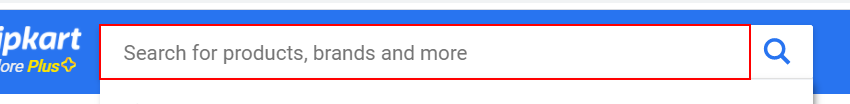
Workflow: Main

Step 1: type "Laptop[k(enter)]" into the text box

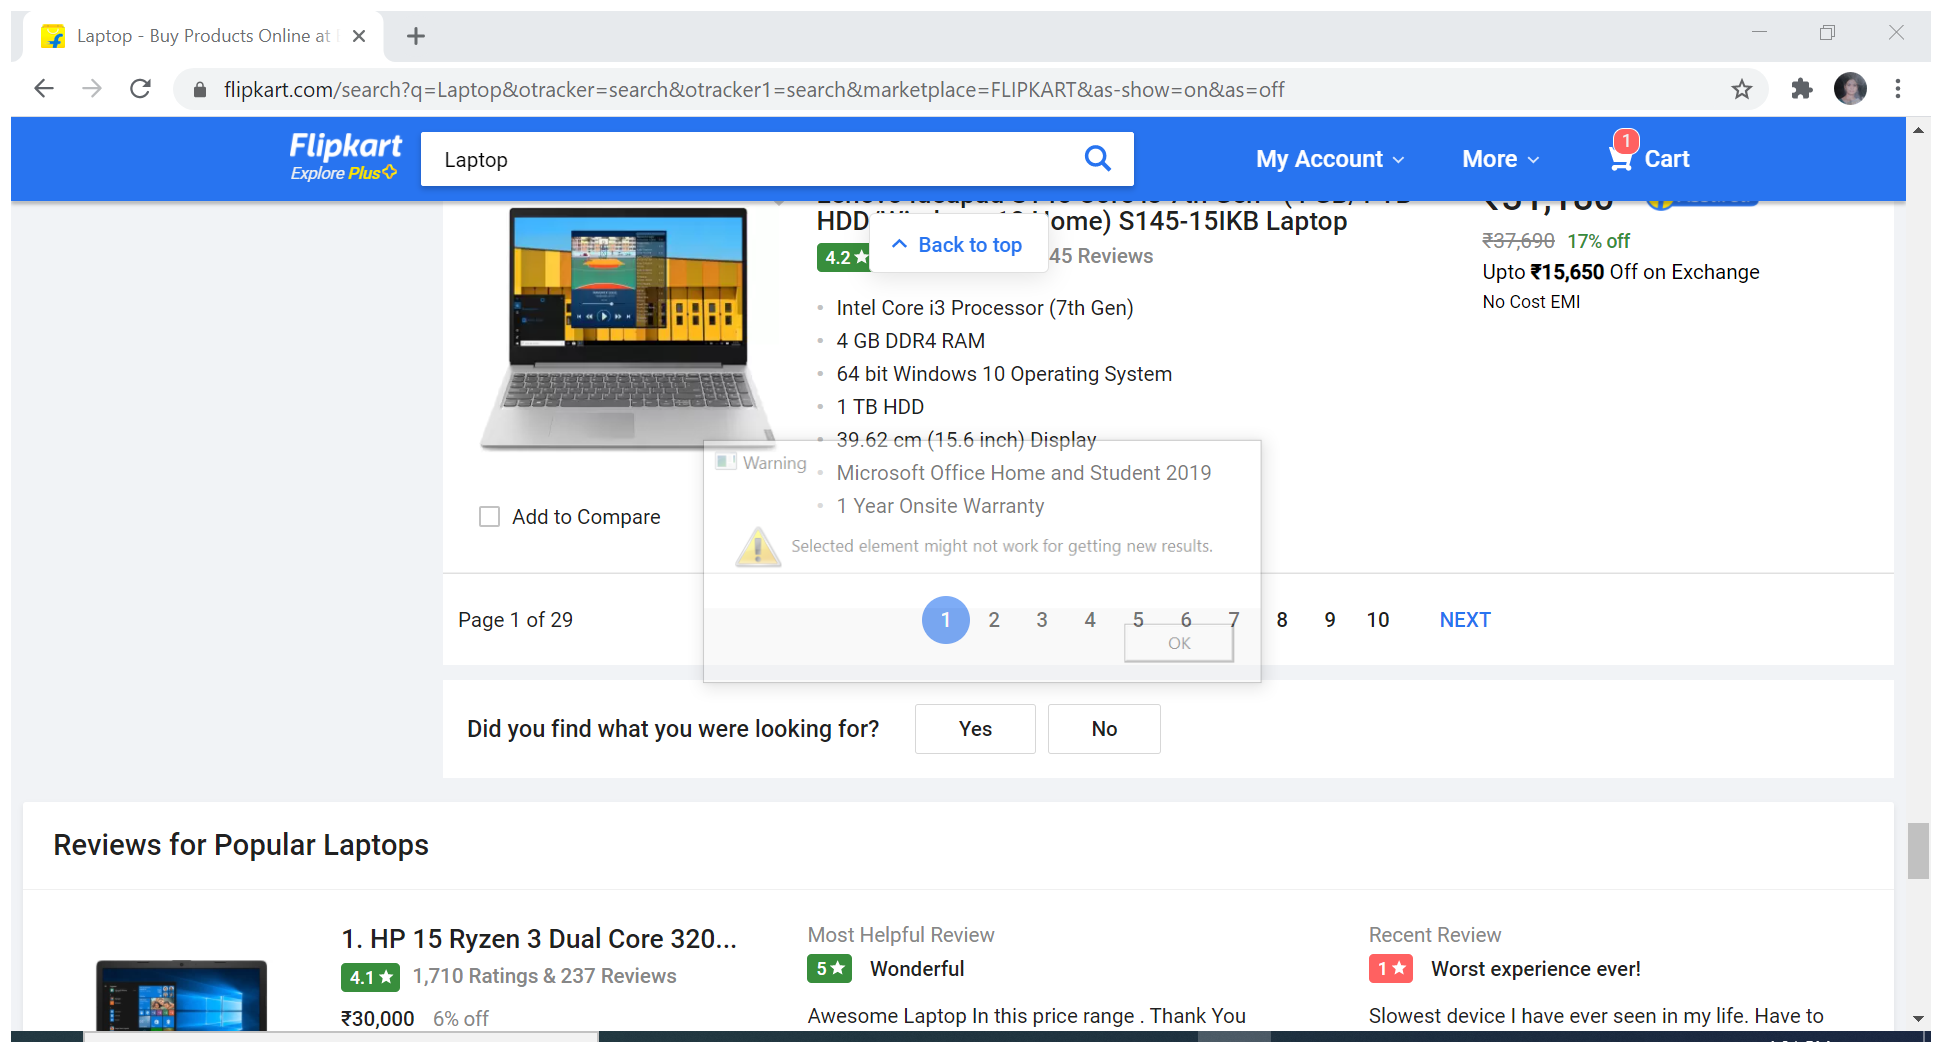
Step 2: Attach Browser 'Laptop Bu Page' in window 'Laptop- Buy Products Online at Best Price in India - All Categories | Flipkart.com' (chrome.exe)

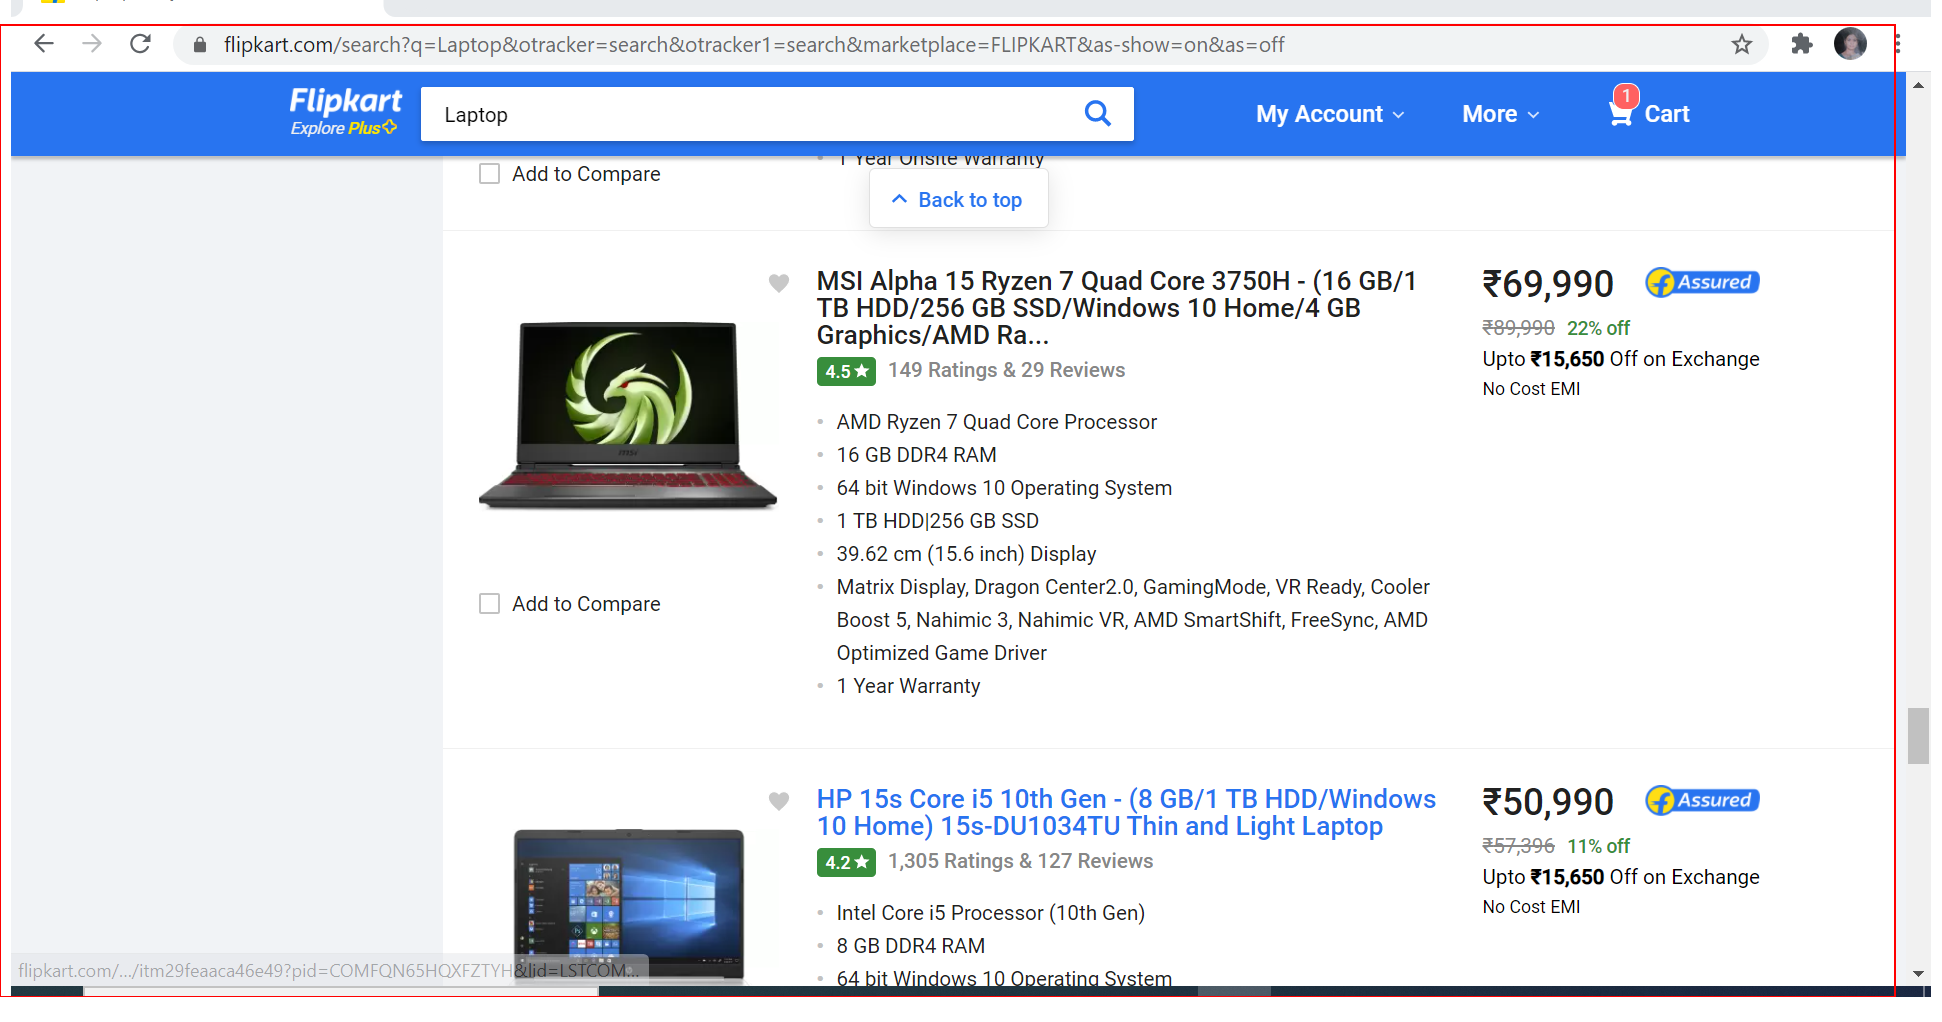
Step 3: get-text from the element 'container'